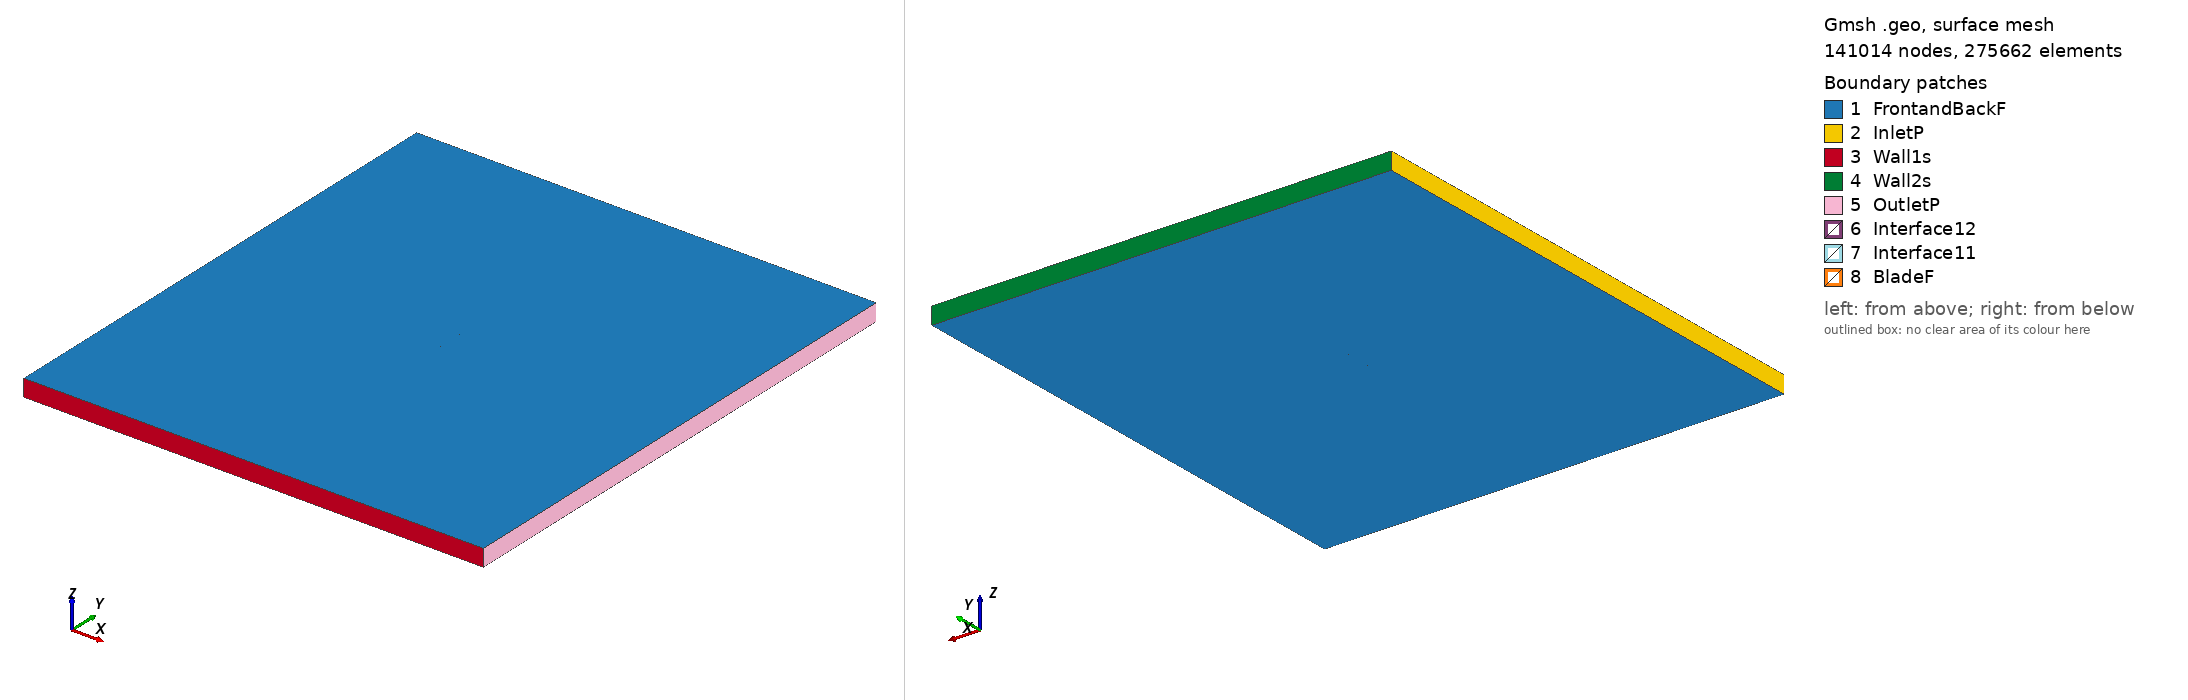

Gmsh geometry script, surface-meshed: 141014 nodes, 275662 surface elements. Boundary patches (legend numbers): 1 FrontandBackF, 2 InletP, 3 Wall1s, 4 Wall2s, 5 OutletP, 6 Interface12, 7 Interface11, 8 BladeF. Left view from above one corner, right view from below the opposite corner. Legend entries are the model's physical surfaces. The drawing asked Gmsh for element sizes between 1% and 20% of the model's largest extent; the script's own settings can give other sizes.

=== e186_tsr2_3.2867_aoa_9.1291.geo (drawn) ===
SetFactory("OpenCASCADE");

Point(1) = {0.074020, 0.721426, 0, 1.0};
Point(2) = {0.069347, 0.722392, 0, 1.0};
Point(3) = {0.063994, 0.723633, 0, 1.0};
Point(4) = {0.057952, 0.725151, 0, 1.0};
Point(5) = {0.051327, 0.726924, 0, 1.0};
Point(6) = {0.044227, 0.728921, 0, 1.0};
Point(7) = {0.036762, 0.731103, 0, 1.0};
Point(8) = {0.029050, 0.733423, 0, 1.0};
Point(9) = {0.021200, 0.735823, 0, 1.0};
Point(10) = {0.013327, 0.738236, 0, 1.0};
Point(11) = {0.005536, 0.740574, 0, 1.0};
Point(12) = {-0.002113, 0.742731, 0, 1.0};
Point(13) = {-0.009592, 0.744642, 0, 1.0};
Point(14) = {-0.016869, 0.746270, 0, 1.0};
Point(15) = {-0.023918, 0.747592, 0, 1.0};
Point(16) = {-0.030708, 0.748604, 0, 1.0};
Point(17) = {-0.037206, 0.749321, 0, 1.0};
Point(18) = {-0.043363, 0.749779, 0, 1.0};
Point(19) = {-0.049106, 0.750000, 0, 1.0};
Point(20) = {-0.054372, 0.749997, 0, 1.0};
Point(21) = {-0.059105, 0.749784, 0, 1.0};
Point(22) = {-0.063255, 0.749377, 0, 1.0};
Point(23) = {-0.066783, 0.748794, 0, 1.0};
Point(24) = {-0.069657, 0.748060, 0, 1.0};
Point(25) = {-0.071847, 0.747211, 0, 1.0};
Point(26) = {-0.073325, 0.746297, 0, 1.0};
Point(27) = {-0.074050, 0.745411, 0, 1.0};
Point(28) = {-0.073839, 0.744514, 0, 1.0};
Point(29) = {-0.072689, 0.743471, 0, 1.0};
Point(30) = {-0.070749, 0.742312, 0, 1.0};
Point(31) = {-0.068028, 0.741091, 0, 1.0};
Point(32) = {-0.064542, 0.739829, 0, 1.0};
Point(33) = {-0.060317, 0.738543, 0, 1.0};
Point(34) = {-0.055387, 0.737244, 0, 1.0};
Point(35) = {-0.049801, 0.735936, 0, 1.0};
Point(36) = {-0.043610, 0.734632, 0, 1.0};
Point(37) = {-0.036882, 0.733334, 0, 1.0};
Point(38) = {-0.029689, 0.732049, 0, 1.0};
Point(39) = {-0.022109, 0.730788, 0, 1.0};
Point(40) = {-0.014227, 0.729553, 0, 1.0};
Point(41) = {-0.006134, 0.728357, 0, 1.0};
Point(42) = {0.002082, 0.727206, 0, 1.0};
Point(43) = {0.010326, 0.726109, 0, 1.0};
Point(44) = {0.018506, 0.725075, 0, 1.0};
Point(45) = {0.026528, 0.724115, 0, 1.0};
Point(46) = {0.034302, 0.723237, 0, 1.0};
Point(47) = {0.041741, 0.722448, 0, 1.0};
Point(48) = {0.048759, 0.721755, 0, 1.0};
Point(49) = {0.055277, 0.721164, 0, 1.0};
Point(50) = {0.061222, 0.720682, 0, 1.0};
Point(51) = {0.066524, 0.720312, 0, 1.0};
Point(52) = {0.071124, 0.720059, 0, 1.0};
Point(53) = {0.073785, 0.719961, 0, 1.0};
Point(54) = {-0.074020, -0.721426, 0, 1.0};
Point(55) = {-0.069347, -0.722392, 0, 1.0};
Point(56) = {-0.063994, -0.723633, 0, 1.0};
Point(57) = {-0.057952, -0.725151, 0, 1.0};
Point(58) = {-0.051327, -0.726924, 0, 1.0};
Point(59) = {-0.044227, -0.728921, 0, 1.0};
Point(60) = {-0.036762, -0.731103, 0, 1.0};
Point(61) = {-0.029050, -0.733423, 0, 1.0};
Point(62) = {-0.021200, -0.735823, 0, 1.0};
Point(63) = {-0.013327, -0.738236, 0, 1.0};
Point(64) = {-0.005536, -0.740574, 0, 1.0};
Point(65) = {0.002113, -0.742731, 0, 1.0};
Point(66) = {0.009592, -0.744642, 0, 1.0};
Point(67) = {0.016869, -0.746270, 0, 1.0};
Point(68) = {0.023918, -0.747592, 0, 1.0};
Point(69) = {0.030708, -0.748604, 0, 1.0};
Point(70) = {0.037206, -0.749321, 0, 1.0};
Point(71) = {0.043363, -0.749779, 0, 1.0};
Point(72) = {0.049106, -0.750000, 0, 1.0};
Point(73) = {0.054372, -0.749997, 0, 1.0};
Point(74) = {0.059105, -0.749784, 0, 1.0};
Point(75) = {0.063255, -0.749377, 0, 1.0};
Point(76) = {0.066783, -0.748794, 0, 1.0};
Point(77) = {0.069657, -0.748060, 0, 1.0};
Point(78) = {0.071847, -0.747211, 0, 1.0};
Point(79) = {0.073325, -0.746297, 0, 1.0};
Point(80) = {0.074050, -0.745411, 0, 1.0};
Point(81) = {0.073839, -0.744514, 0, 1.0};
Point(82) = {0.072689, -0.743471, 0, 1.0};
Point(83) = {0.070749, -0.742312, 0, 1.0};
Point(84) = {0.068028, -0.741091, 0, 1.0};
Point(85) = {0.064542, -0.739829, 0, 1.0};
Point(86) = {0.060317, -0.738543, 0, 1.0};
Point(87) = {0.055387, -0.737244, 0, 1.0};
Point(88) = {0.049801, -0.735936, 0, 1.0};
Point(89) = {0.043610, -0.734632, 0, 1.0};
Point(90) = {0.036882, -0.733334, 0, 1.0};
Point(91) = {0.029689, -0.732049, 0, 1.0};
Point(92) = {0.022109, -0.730788, 0, 1.0};
Point(93) = {0.014227, -0.729553, 0, 1.0};
Point(94) = {0.006134, -0.728357, 0, 1.0};
Point(95) = {-0.002082, -0.727206, 0, 1.0};
Point(96) = {-0.010326, -0.726109, 0, 1.0};
Point(97) = {-0.018506, -0.725075, 0, 1.0};
Point(98) = {-0.026528, -0.724115, 0, 1.0};
Point(99) = {-0.034302, -0.723237, 0, 1.0};
Point(100) = {-0.041741, -0.722448, 0, 1.0};
Point(101) = {-0.048759, -0.721755, 0, 1.0};
Point(102) = {-0.055277, -0.721164, 0, 1.0};
Point(103) = {-0.061222, -0.720682, 0, 1.0};
Point(104) = {-0.066524, -0.720312, 0, 1.0};
Point(105) = {-0.071124, -0.720059, 0, 1.0};
Point(106) = {-0.073785, -0.719961, 0, 1.0};

// Lines: first blade (splines 1-4)
Spline(1) = {1:16};
Spline(2) = {16:37};
Spline(3) = {37:53};
Spline(4) = {53,1};

// Lines: second blade (splines 5-8)
Spline(5) = {54:69};
Spline(6) = {69:90};
Spline(7) = {90:106};
Spline(8) = {106,54};

// Outer domain (points 20001-4 and lines)
Point(107) = {-13.50000000, -15.00000000, 0, 1.0};
Point(108) = {-13.50000000, 15.00000000, 0, 1.0};
Point(109) = {13.50000000, 15.00000000, 0, 1.0};
Point(110) = {13.50000000, -15.00000000, 0, 1.0};
Line(11) = {107, 108};
Line(12) = {108, 109};
Line(13) = {109, 110};
Line(14) = {107, 110};

// Interface (between moving and stationary domain) (circles)
Circle(9) = {0, 0, 0, 0.80000000, 0, 2*Pi};
Circle(10) = {0, 0, 0, 0.80000000, 0, 2*Pi};

// Loops collect Lines/Splines/etc (blade1, blade2, domain, first circle)
Line Loop(1) = {1:4};
Line Loop(2) = {5:8};
Line Loop(3) = {11,12,13,-14};
Line Loop(4) = {9};

// BooleanDifference cuts out the circle/interface from the domain
Plane Surface(1) = {3};
Plane Surface(2) = {4};
BooleanDifference{ Surface{1}; Delete;}{ Surface{2}; Delete;}

// This one cuts out the blades from the inner circle/interface
Line Loop(6) = {10};
Plane Surface(5) = {6};
Plane Surface(6) = {1};
Plane Surface(7) = {2};
BooleanDifference{ Surface{5}; Delete;}{ Surface{6,7}; Delete;}

// extrude to 3rd dimension
Extrude {0, 0, 1} {Surface{1}; Surface{5}; Layers{1}; Recombine;}

// Physical Surfaces are the named boundaries (patches)
Physical Surface("Interface11") = {12};
Physical Surface("Interface12") = {10};

// sides of domain
Physical Surface("InletP") = {6};
Physical Surface("OutletP") = {9};

// top and bottom of domain
Physical Surface("Wall1s") = {7};
Physical Surface("Wall2s") = {8};

// Check FrontandBackF by ensuring there is nothing in the 3rd dimension
Physical Surface("FrontandBackF") = {1,11,5,21};
Physical Surface("BladeF") = {13:20};
Physical Volume("Turbine") = {2};
Physical Volume("Farfield") = {1};

// settings for airfoil boundary layer
Field[1] = BoundaryLayer;
Field[1].EdgesList = {1:8};
Field[1].hwall_n = 1e-3;
Field[1].thickness = 1.5e-2;
Field[1].ratio = 1.05;
Field[1].Quads = 1;
BoundaryLayer Field = 1;

// control points for mesh (blade and interface)
// floor((arc length / 1.5mm)/ 6) -> Transfinite Line
Transfinite Line {1,2,3,5,6,7} = 33 Using Progression 1;
Transfinite Line {4,8} = 2 Using Progression 1;
Transfinite Line {9, 15} = 800 Using Progression 1;

// For more information on gmsh syntax, visit http://gmsh.info/doc/texinfo/gmsh.html
